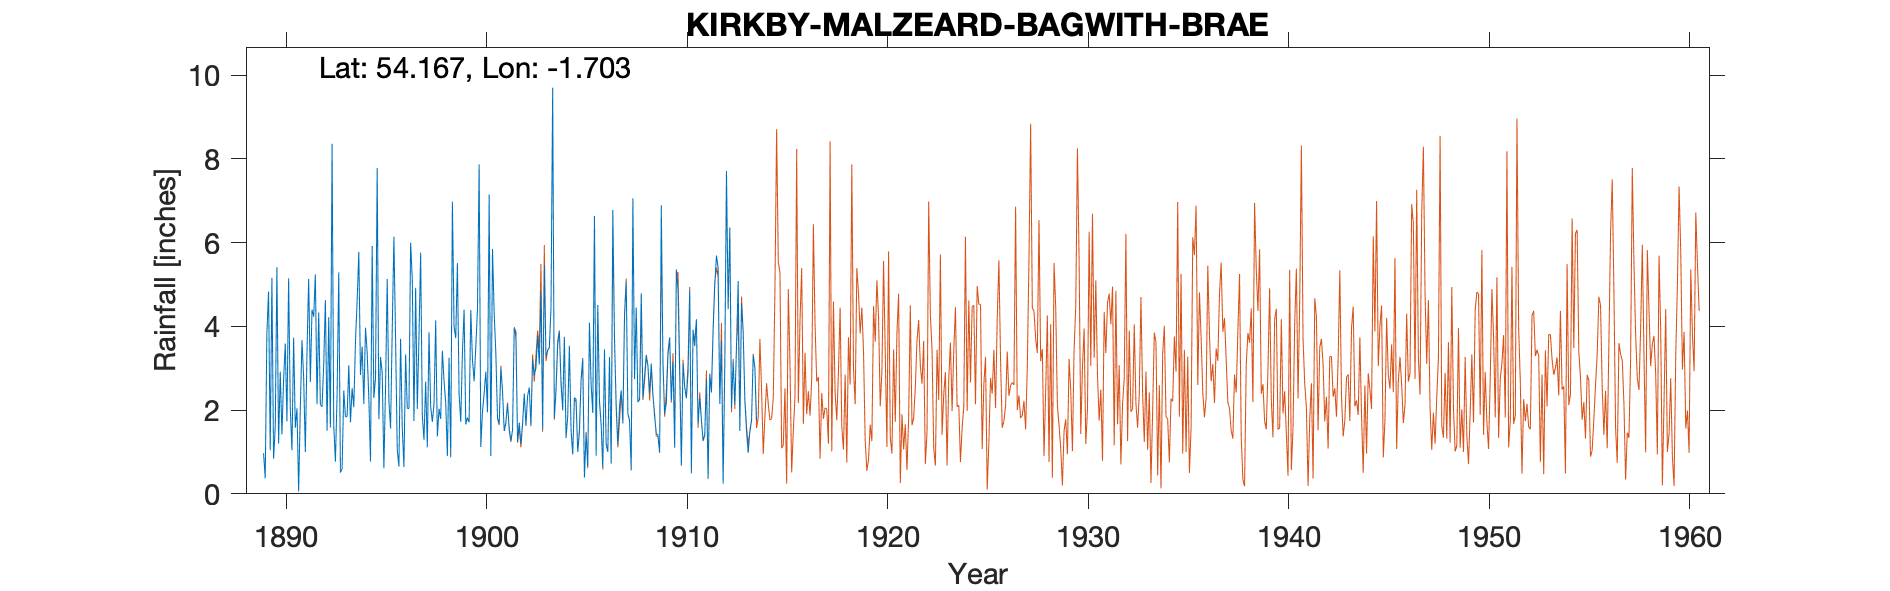

Data behind this chart, as committed beside it:
KIRKBY MALZEARD BAGWITH BRAE 8" gauge, , , , , , , , , , , , , , , , , , , , , , , 
Grid ref, SE195746, Long, -1.703, Lat, 54.17, Elevation, 697, ft, , , , , , , , , , , , , , , 
Station no, 3381, , , , , , , , , , , , , , , , , , , , , , 
, 1880, 1881, 1882, 1883, 1884, 1885, 1886, 1887, 1888, 1889, 1890, 1891, 1892, 1893, 1894, 1895, 1896, 1897, 1898, 1899, 1900, 1901, 1902
January, , , , , , , , , , , 5.41, 2.04, 2.14, 2.35, 4.6, 7.78, 1.05, 2.03, 1.37, 5.51, 4.41, 1.81, 1.25
February, , , , , , , , , , , 1.2, 0.06, 4.33, 5.29, 5.78, 1.78, 0.65, 3.74, 2.03, 2.39, 7.87, 1.67, 1.7
March, , , , , , , , , , , 2.92, 2.05, 2.13, 0.51, 2.84, 3.27, 3.7, 5.76, 1.79, 1.72, 1.12, 2.99, 1.19
April, , , , , , , , , , , 1.42, 3.67, 2.08, 0.59, 3.52, 2.89, 1.58, 1.87, 3.42, 3.38, 1.97, 2.45, 1.69
May, , , , , , , , , , 0.97, 2.73, 2.77, 3.09, 2.47, 2.15, 0.61, 0.64, 1.29, 2.69, 4.4, 2.4, 1.5, 2.38
June, , , , , , , , , , 0.37, 3.59, 1, 4.63, 1.84, 3.97, 2.55, 3.33, 2.68, 2.18, 1.66, 2.92, 1.7, 1.64
July, , , , , , , , , , 3.84, 1.73, 3.4, 1.51, 1.84, 3.37, 5.13, 2.04, 1.11, 0.9, 1.82, 1.95, 2.14, 2.34
August, , , , , , , , , , 4.83, 5.15, 5.13, 4.22, 3.07, 2.28, 2.22, 2.04, 3.86, 3.25, 1.71, 7.15, 1.56, 2.54
September, , , , , , , , , , 1.04, 2.05, 2.67, 1.58, 1.71, 0.77, 1.56, 6, 2.09, 0.87, 4.39, 0.9, 1.26, 1.63
October, , , , , , , , , , 5.16, 1.04, 4.4, 8.36, 2.52, 5.92, 3.92, 5.12, 1.72, 6.98, 3.2, 5.85, 1.53, 3.22
November, , , , , , , , , , 0.84, 3.73, 4.23, 1.64, 2.07, 2.29, 6.14, 1.74, 2.14, 3.99, 2.69, 4.31, 3.96, 2.83
December, , , , , , , , , , 1.59, 1.58, 5.24, 0.77, 3.63, 2.77, 3.71, 4.92, 4.14, 3.72, 3.51, 3.35, 3.88, 3.01
Total, , , , , , , , , , , 32.55, 36.66, 36.48, 27.89, 40.26, 41.56, 32.81, 32.43, 33.19, 36.38, 44.2, 26.45, 25.42
